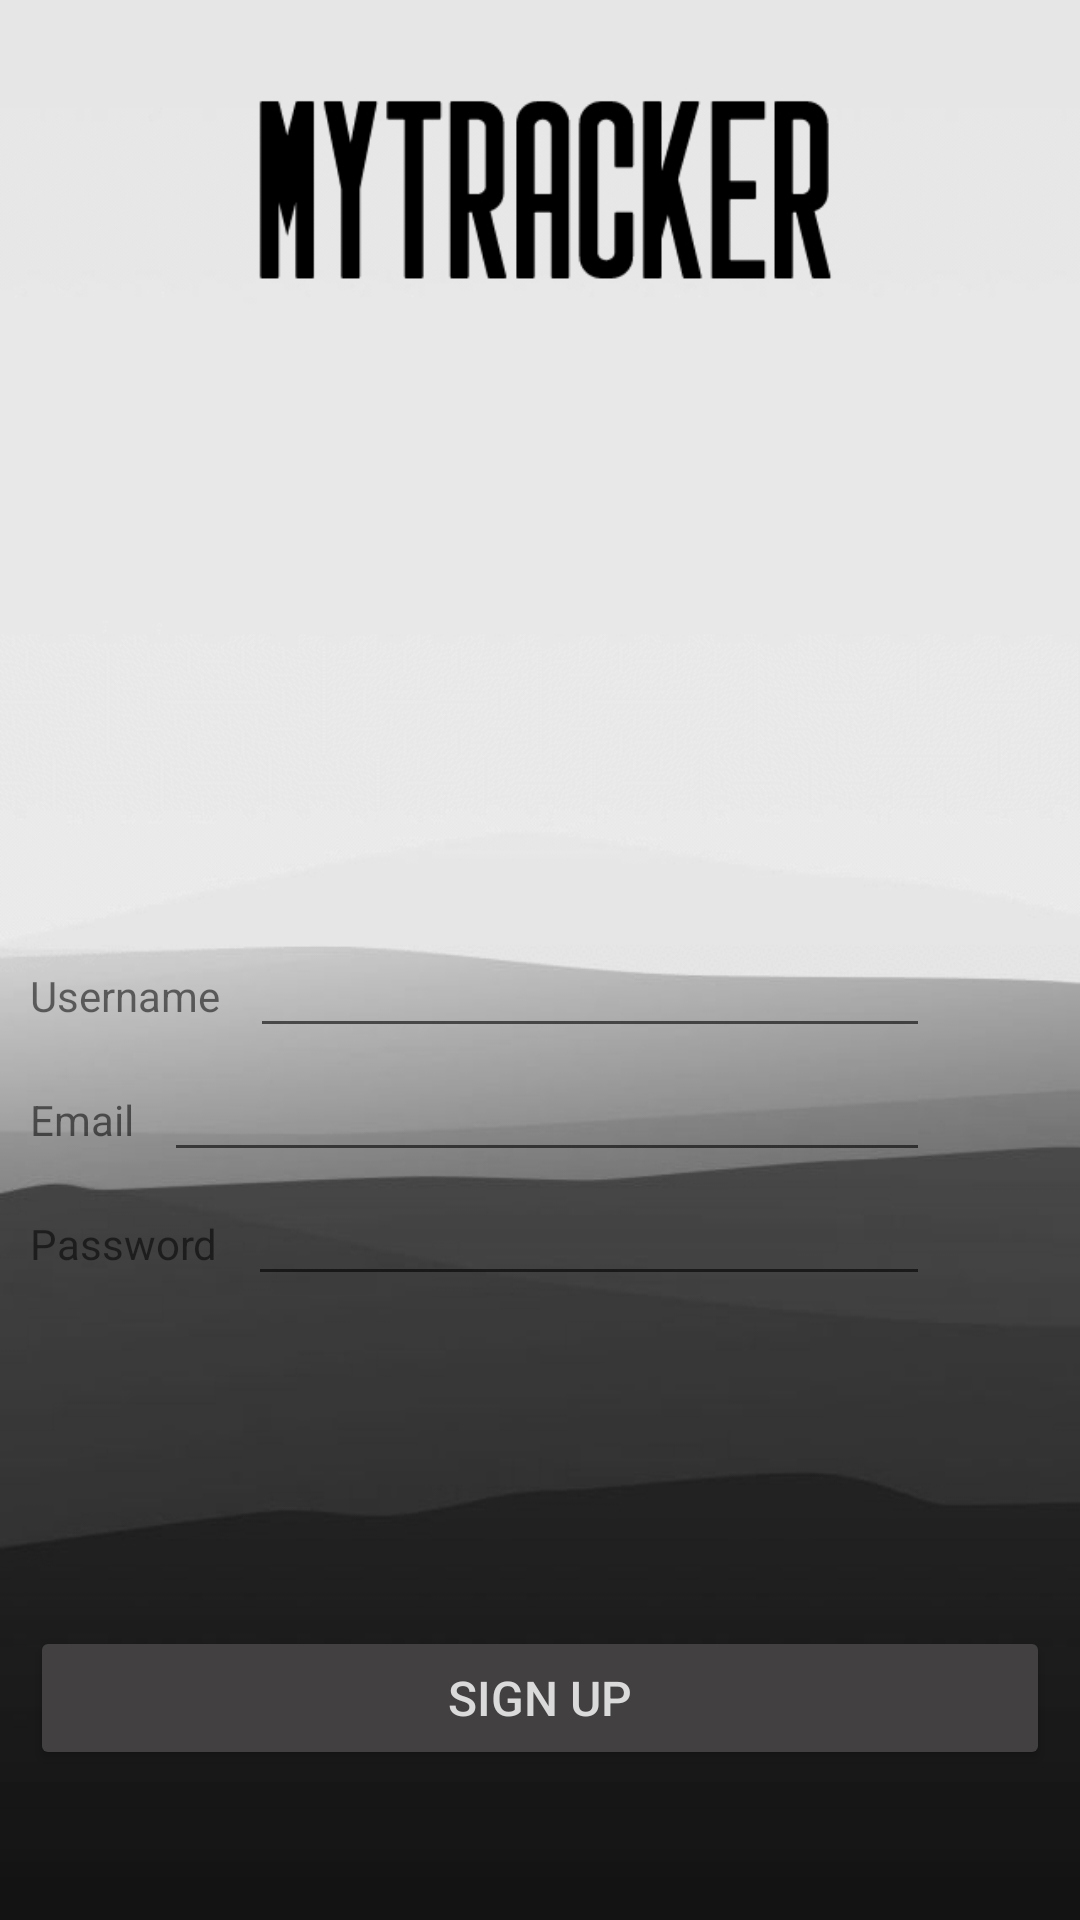

Here is an Android app screen rendered from its layout file. Give the layout XML and the strings, colors and styles it references.
<!-- AndroidManifest.xml: application theme Theme.MyTracker -->
<!-- res/layout/activity_sign_up.xml -->
<?xml version="1.0" encoding="utf-8"?>
<RelativeLayout xmlns:android="http://schemas.android.com/apk/res/android"
    xmlns:app="http://schemas.android.com/apk/res-auto"
    xmlns:tools="http://schemas.android.com/tools"
    android:layout_width="match_parent"
    android:layout_height="match_parent"
    tools:context=".SignUpActivity">

    <ImageView
        android:layout_width="match_parent"
        android:layout_height="match_parent"
        android:src="@drawable/banner_ver_4"
        android:scaleType="centerCrop" />
    <LinearLayout
        android:layout_width="match_parent"
        android:layout_height="wrap_content"
        android:orientation="vertical"
        android:layout_alignParentBottom="true">

        <LinearLayout
            android:layout_marginLeft="10dp"
            android:layout_width="match_parent"
            android:layout_height="wrap_content"
            android:orientation="horizontal">
            <TextView
                android:layout_width="wrap_content"
                android:layout_height="wrap_content"
                android:text="Username"
                android:layout_marginRight="10dp"
                />
            <EditText
                android:id="@+id/username"
                android:layout_width="match_parent"
                android:layout_height="wrap_content"
                android:layout_marginRight="50dp"/>
        </LinearLayout>
        <LinearLayout
            android:layout_marginLeft="10dp"
            android:layout_width="match_parent"
            android:layout_height="wrap_content"
            android:orientation="horizontal">
            <TextView
                android:layout_width="wrap_content"
                android:layout_height="wrap_content"
                android:text="Email"
                android:layout_marginRight="10dp"
                />
            <EditText
                android:id="@+id/email"
                android:layout_width="match_parent"
                android:layout_height="wrap_content"
                android:layout_marginRight="50dp"/>
        </LinearLayout>
        <LinearLayout
            android:layout_marginLeft="10dp"
            android:layout_width="match_parent"
            android:layout_height="wrap_content"
            android:orientation="horizontal"
            android:layout_marginBottom="100dp">
            <TextView
                android:layout_width="wrap_content"
                android:layout_height="wrap_content"
                android:text="Password"
                android:layout_marginRight="10dp"
                />
            <EditText
                android:id="@+id/password"
                android:layout_width="match_parent"
                android:layout_height="wrap_content"
                android:layout_marginRight="50dp"/>
        </LinearLayout>

        <Button
            android:id="@+id/sign_up_button"
            android:text="Sign up"
            android:layout_width="match_parent"
            android:layout_height="wrap_content"
            android:layout_marginTop="10dp"
            android:layout_marginLeft="10dp"
            android:layout_marginRight="10dp"
            android:layout_marginBottom="50dp"
            android:backgroundTint="#424040"
            android:layout_weight="0.5"
            android:textColor="#DADADA"
            android:textSize="16sp"
            android:layout_gravity="center"/>
    </LinearLayout>


</RelativeLayout>
<!-- resources referenced by this layout -->
<resources>
  <!-- drawable banner_ver_4: png bitmap (drawable, 38878 bytes) -->
  <style name="Theme.MyTracker" parent="Theme.AppCompat.Light.NoActionBar">
          
          <item name="colorPrimary">@color/purple_500</item>
          <item name="colorPrimaryVariant">@color/purple_700</item>
          <item name="colorOnPrimary">@color/white</item>
          
          <item name="android:colorAccent">@color/colorPrimaryDark</item>
          <item name="colorSecondary">@color/colorPrimaryDark</item>
          <item name="colorSecondaryVariant">@color/colorPrimaryDark</item>
          <item name="colorOnSecondary">@color/black</item>
          
          <item name="android:statusBarColor">?attr/colorPrimaryVariant</item>
          
      </style>
  <color name="purple_500">#FF6200EE</color>
  <color name="purple_700">#FF3700B3</color>
  <color name="white">#FFFFFFFF</color>
  <color name="colorPrimaryDark">#1C1C1C</color>
  <color name="black">#FF000000</color>
</resources>
